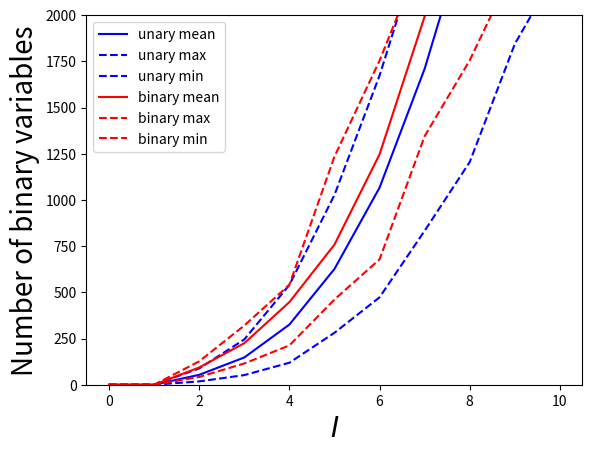

This figure's Python source:
import matplotlib.pyplot as plt
import math
import numpy as np

def sizeBinary(b, M):
    I = len(b)
    J = len(M)
    Di = np.log2(b).astype(int)
    Dj = np.log2(M).astype(int)
    D = np.log2(b.sum() - 1).astype(int)
    r = np.log2(b).sum()
    r = r + np.apply_along_axis(lambda d: pow(2, d), 0, Di).sum()
    r = 3 * r
    r = r + np.log2(M).sum()
    r = r + np.apply_along_axis(lambda d: pow(2, d), 0, Dj).sum()
    r = r + I * J * np.log2(b.sum() - 1)
    r = r + I * J * pow(2, D)
    r = r + 2 * I * J
    r = r + 8
    return r

def sizeUnary(b, M):
    I = len(b)
    J = len(M)
    r = 3 * b.sum() + M.sum() + I * J * (b.sum() - 1)
    return r

# loop over number of airfields
Ni = 10
ru_max = np.zeros(Ni + 1)
rb_max = np.zeros(Ni + 1)
ru_mean = np.zeros(Ni + 1)
rb_mean = np.zeros(Ni + 1)
ru_min = np.zeros(Ni + 1)
rb_min = np.zeros(Ni + 1)

Nr = 1000
rbs = np.zeros(Nr)
rus = np.zeros(Nr)
for I in range(2, Ni + 1):
    J =  2 * I
    Mmin = 1
    Mmax = 3
    bmin = 1
    bmax = 5

    # repeat random values in range defined above for b and M
    for n in range(Nr):
        b = np.random.randint(bmin, bmax, I)
        M = np.random.randint(Mmin, Mmax, J)
        rbs[n] = sizeBinary(b, M)
        rus[n] = sizeUnary(b, M)
    ru_max[I] = rus.max()
    rb_max[I] = rbs.max()
    ru_min[I] = rus.min()
    rb_min[I] = rbs.min()
    ru_mean[I] = np.mean(rus)
    rb_mean[I] = np.mean(rbs)    

plt.plot(ru_mean, c='b', label='unary mean')
plt.plot(ru_max, c='b', ls='--', label='unary max')
plt.plot(ru_min, c='b', ls='--', label='unary min')

plt.plot(rb_mean, c='r', label='binary mean')
plt.plot(rb_max, c='r', ls='--', label='binary max')
plt.plot(rb_min, c='r', ls='--', label='binary min')

plt.xlabel('$I$', fontsize=20)
plt.ylabel('Number of binary variables', fontsize=20)
plt.ylim(0, 2000)
plt.legend()
plt.show()

